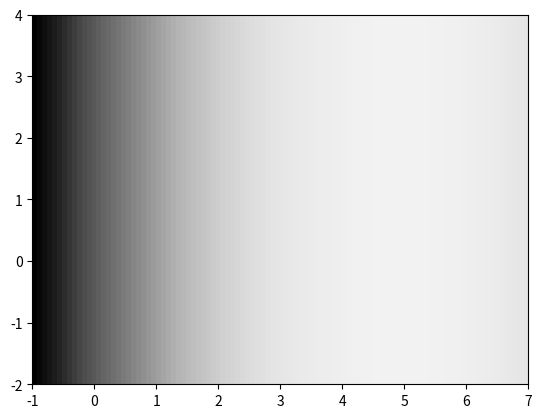

Here is the Python script that generated this plot: (Note: this script raises an exception after producing the figure.)
import matplotlib
import matplotlib.pyplot as plt
import numpy as np

# run to get a new result
import os
os.system("bazel run :run_lightDark")

#then plot the data
def cmap_map(function, cmap):
    """ Applies function (which should operate on vectors of shape 3: [r, g, b]), on colormap cmap.
    This routine will break any discontinuous points in a colormap.
    https://scipy-cookbook.readthedocs.io/items/Matplotlib_ColormapTransformations.html
    """
    cdict = cmap._segmentdata
    step_dict = {}
    # Firt get the list of points where the segments start or end
    for key in ('red', 'green', 'blue'):
        step_dict[key] = list(map(lambda x: x[0], cdict[key]))
    step_list = sum(step_dict.values(), [])
    step_list = np.array(list(set(step_list)))
    # Then compute the LUT, and apply the function to the LUT
    reduced_cmap = lambda step : np.array(cmap(step)[0:3])
    old_LUT = np.array(list(map(reduced_cmap, step_list)))
    new_LUT = np.array(list(map(function, old_LUT)))
    # Now try to make a minimal segment definition of the new LUT
    cdict = {}
    for i, key in enumerate(['red','green','blue']):
        this_cdict = {}
        for j, step in enumerate(step_list):
            if step in step_dict[key]:
                this_cdict[step] = new_LUT[j, i]
            elif new_LUT[j,i] != old_LUT[j, i]:
                this_cdict[step] = new_LUT[j, i]
        colorvector = list(map(lambda x: x + (x[1], ), this_cdict.items()))
        colorvector.sort()
        cdict[key] = colorvector

    return matplotlib.colors.LinearSegmentedColormap('colormap',cdict,1024)

# compute the light dark gradient
gradient = np.linspace(-1, 7, 100)
for i in range(len(gradient)):
	gradient[i] = 0.5*((5-gradient[i])**2)
gradient = gradient.reshape(1,-1)
# compute custom colormap
myGrey = cmap_map(lambda x: np.exp(np.log(x)-0.05), matplotlib.cm.Greys)
# plot it
plt.imshow(gradient , extent=[-1, 7, -2, 4], aspect='auto', cmap=myGrey)

# pull in the data from the csv and then plot that too
f = open('data.csv', 'r')
data = f.readlines()
xs = []
ys = []
for line in data:
	# print line
	t,x,y,var = line.split(',')
	xs += [float(x)]
	ys += [float(y)]
plt.plot(xs,ys)

# show final image
plt.show()
